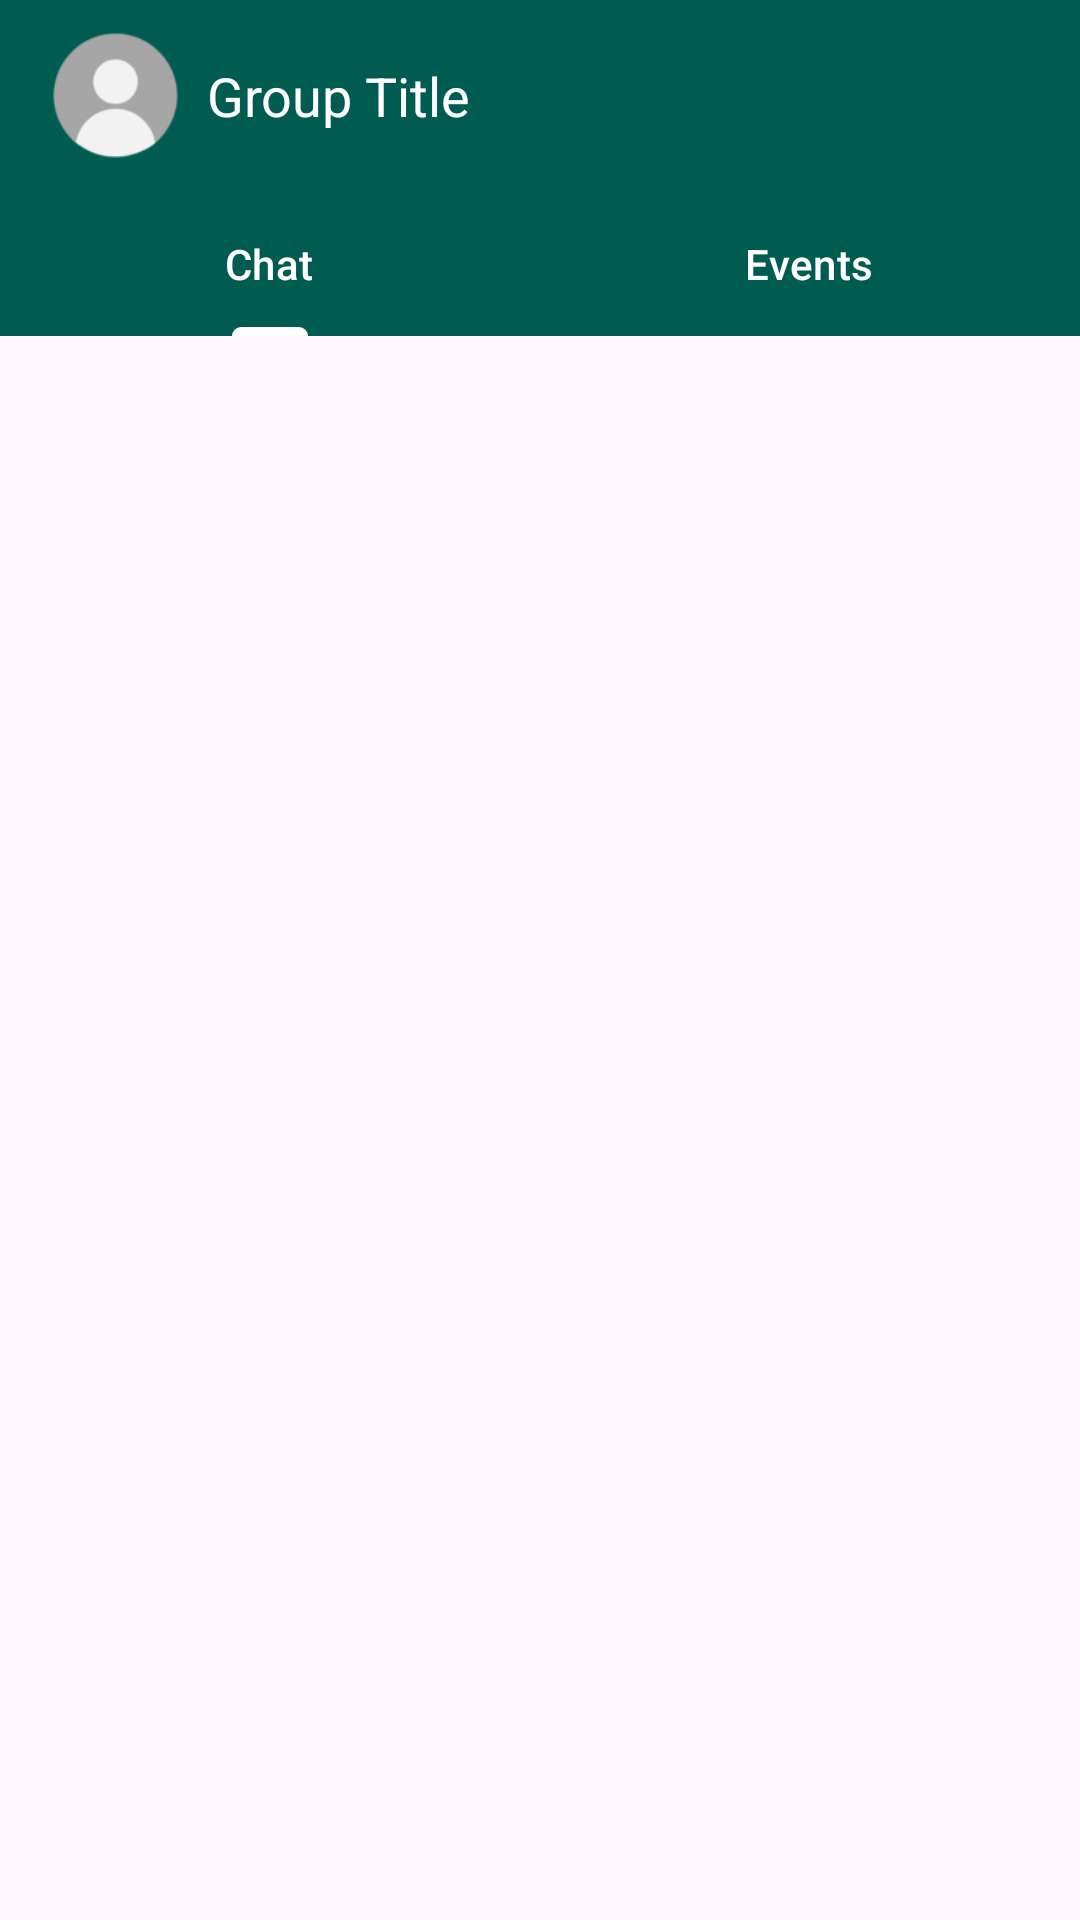

Layout XML and referenced resources for this Android screen:
<!-- AndroidManifest.xml: application theme Theme.Eventjoy -->
<!-- res/layout/activity_group.xml -->
<?xml version="1.0" encoding="utf-8"?>
<RelativeLayout xmlns:android="http://schemas.android.com/apk/res/android"
    xmlns:app="http://schemas.android.com/apk/res-auto"
    xmlns:tools="http://schemas.android.com/tools"
    android:id="@+id/main"
    android:layout_width="match_parent"
    android:layout_height="match_parent"
    tools:context=".activities.GroupActivity">


    <LinearLayout
        android:layout_width="match_parent"
        android:layout_height="match_parent"
        android:orientation="vertical">

        <androidx.appcompat.widget.Toolbar
            android:id="@+id/toolbarActivity"
            android:layout_width="match_parent"
            android:layout_height="?attr/actionBarSize"
            android:background="?attr/colorPrimary"
            app:titleTextColor="@color/white"
            android:theme="@style/ThemeOverlay.AppCompat.Dark.ActionBar"
            app:popupTheme="@style/ThemeOverlay.AppCompat.Light">

            <LinearLayout
                android:layout_width="match_parent"
                android:layout_height="match_parent"
                android:orientation="horizontal"
                android:gravity="center_vertical"
                >

                <com.google.android.material.imageview.ShapeableImageView
                    android:id="@+id/groupIcon"
                    android:layout_width="45dp"
                    android:layout_height="45dp"
                    android:layout_gravity="center"
                    android:layout_marginEnd="8dp"
                    android:scaleType="centerCrop"
                    app:shapeAppearanceOverlay="@style/roundedImageViewRounded"
                    app:srcCompat="@drawable/default_profile_photo" />

                <TextView
                    android:id="@+id/tvTitle"
                    android:layout_width="wrap_content"
                    android:layout_height="wrap_content"
                    android:text="Group Title"
                    android:textColor="@android:color/white"
                    android:textSize="18sp"
                    android:maxLines="1"
                    android:minLines="1"
                    android:ellipsize="end" />
            </LinearLayout>
        </androidx.appcompat.widget.Toolbar>


    <com.google.android.material.tabs.TabLayout
        android:layout_width="match_parent"
        android:layout_height="wrap_content"
        android:backgroundTint="@color/mediumGreen"
        app:tabTextColor="@color/white"
        app:tabIndicatorColor="@color/white"
        android:id="@+id/tab_layout">

        <com.google.android.material.tabs.TabItem
            android:layout_width="match_parent"
            android:layout_height="wrap_content"
            android:text="Chat"/>
        <com.google.android.material.tabs.TabItem
            android:layout_width="match_parent"
            android:layout_height="wrap_content"
            android:text="Events"/>


    </com.google.android.material.tabs.TabLayout>

        <androidx.viewpager2.widget.ViewPager2
            android:id="@+id/view_pager"
            android:layout_width="match_parent"
            android:layout_height="match_parent" />
    </LinearLayout>

</RelativeLayout>
<!-- resources referenced by this layout -->
<resources>
  <color name="mediumGreen">#005B50</color>
  <color name="white">#FFFFFFFF</color>
  <!-- drawable default_profile_photo: png bitmap (drawable, 3474 bytes) -->
  <style name="roundedImageViewRounded">
          <item name="cornerFamily">rounded</item>
          <item name="cornerSize">50%</item>
      </style>
  <style name="Theme.Eventjoy" parent="Base.Theme.Eventjoy" />
  <style name="Base.Theme.Eventjoy" parent="Theme.Material3.DayNight.NoActionBar">
          <item name="colorPrimary">@color/mediumGreen</item>
      </style>
</resources>
